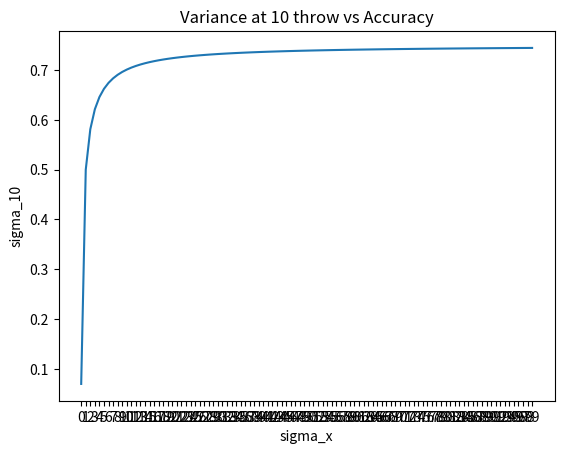

Write the Python code that produced this figure.
#!/usr/bin/env python3
# -*- coding: utf-8 -*-
"""
Created on Thu Mar 28 11:54:36 2019

@author: ghosh128
"""

import matplotlib.pyplot as plt
import numpy as np

sigma_osq = 1
list_sigma_xsq = list(range(0,100))
sigma_zsq = 0.75
list_sigma_tsq = []
#%%
for sigma_xsq in list_sigma_xsq:
    sigma_tsq = 1
    for i in range(1,11):
        sigma_t1sq = ((sigma_tsq + sigma_xsq)/(sigma_tsq + sigma_xsq + sigma_zsq))*sigma_zsq
        sigma_tsq = sigma_t1sq
    list_sigma_tsq.append(sigma_tsq)
#%%
plt.plot(list_sigma_xsq, list_sigma_tsq)
plt.ylabel('sigma_10')
plt.xlabel('sigma_x')
plt.xticks(np.arange(0, 100, step=1))
plt.title("Variance at 10 throw vs Accuracy")